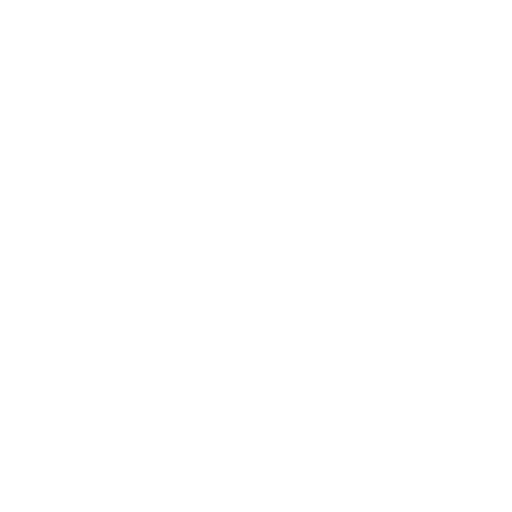
t = 0.00 s
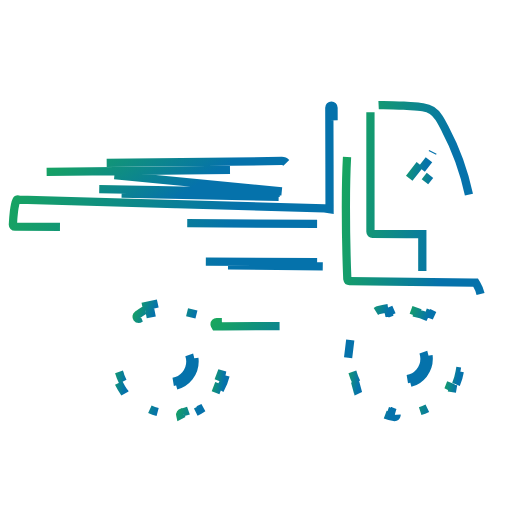
t = 0.38 s
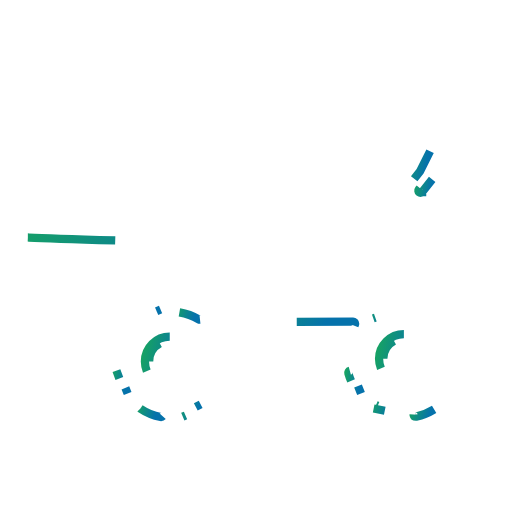
t = 1.13 s
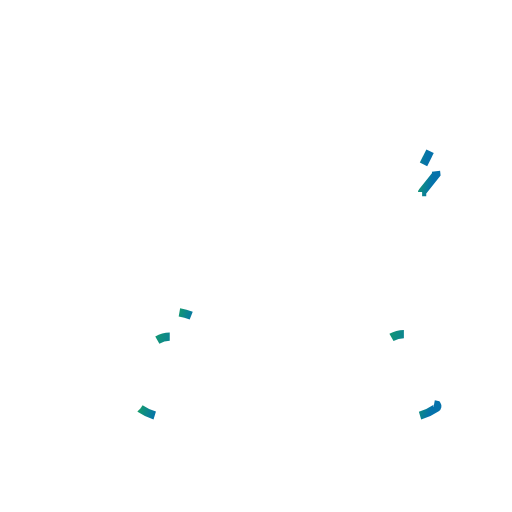
t = 1.50 s
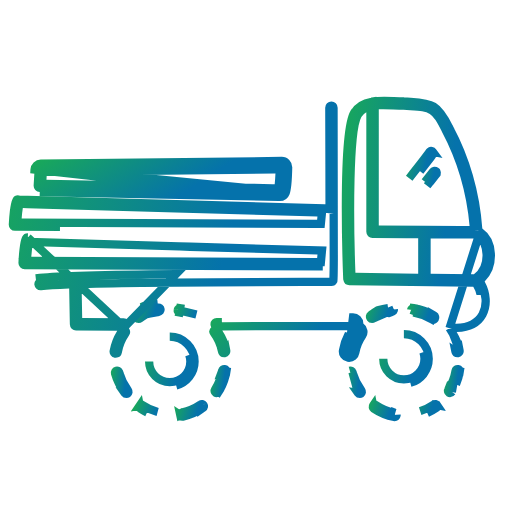
t = 1.88 s
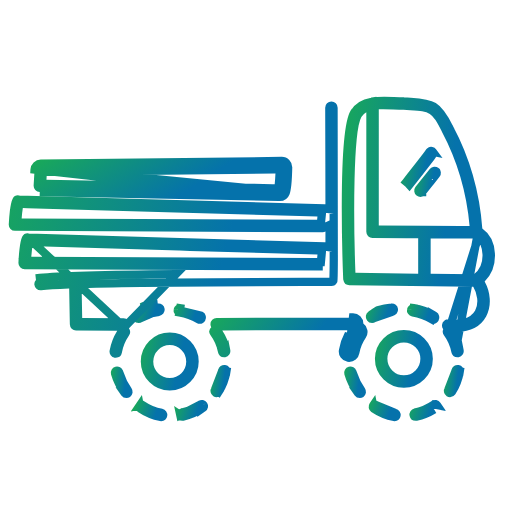
t = 2.63 s

The animated SVG that drew these frames (rendered in a browser with its animation timeline set to each time). Animation: 20 SMIL elements (animate=20); one cycle of 3.00 s, repeats indefinitely.

<?xml version="1.0" standalone="no"?>
<svg id="Group539" width="62" height="62" viewBox="0 0 62 62" fill="none" xmlns="http://www.w3.org/2000/svg" style="max-width: 100%; max-height: 100%;">
<path d="M17.2751 49.0533L17.2751 49.0533C17.1586 48.9743 16.9998 49.0046 16.9206 49.1213L17.2751 49.0533ZM17.2751 49.0533C17.9688 49.5239 18.7363 49.8406 19.5552 49.9932C19.6936 50.019 19.7854 50.1524 19.7599 50.2912C19.7369 50.4135 19.6298 50.4997 19.5098 50.4997C19.4954 50.4997 19.4794 50.4984 19.4616 50.4951C18.5735 50.3295 17.7423 49.9872 16.9886 49.4759L16.9885 49.4758M17.2751 49.0533L16.9885 49.4758M16.9885 49.4758C16.8719 49.3967 16.8414 49.2381 16.9205 49.1213L16.9885 49.4758Z" stroke="url(#paint0_linear_4353_683)" stroke-dasharray="0,0,0,8.015329360961914"><animate attributeType="XML" attributeName="stroke-dasharray" restart="always" repeatCount="indefinite" begin="0s" dur="3s" values="0,0,0,8.015329360961914; 
          0,4.007664680480957,4.007664680480957,0; 
          8.015329360961914,0,0,0" keyTimes="0; 0.5; 1" fill="freeze"></animate></path>
<path d="M24.3006 48.9719L24.3003 48.9721C23.6101 49.4433 22.8443 49.7727 22.0262 49.9508L22.0261 49.9508C21.8884 49.9808 21.801 50.1166 21.8309 50.2543L24.3006 48.9719ZM24.3006 48.9719C24.4166 48.8926 24.5756 48.9224 24.6551 49.0389L24.6552 49.039M24.3006 48.9719L24.6552 49.039M22.1339 50.4498L22.1347 50.4497C23.0182 50.2575 23.843 49.9025 24.5882 49.3937L22.1339 50.4498ZM22.1339 50.4498C22.1155 50.4539 22.0975 50.4557 22.0798 50.4557C21.9626 50.4557 21.857 50.3736 21.8309 50.2545L22.1339 50.4498ZM24.6552 49.039C24.7345 49.1552 24.7047 49.3141 24.5883 49.3937L24.6552 49.039Z" stroke="url(#paint1_linear_4353_683)" stroke-dasharray="0,0,0,13.320249557495117"><animate attributeType="XML" attributeName="stroke-dasharray" restart="always" repeatCount="indefinite" begin="0s" dur="3s" values="0,0,0,13.320249557495117; 
          0,6.660124778747559,6.660124778747559,0; 
          13.320249557495117,0,0,0" keyTimes="0; 0.5; 1" fill="freeze"></animate></path>
<path d="M19.1036 36.7581C18.5354 36.8237 17.9532 36.9372 17.3732 37.0956C17.3063 37.1137 17.2422 37.1411 17.1828 37.177L19.1036 36.7581ZM19.1036 36.7581L19.1036 36.7582L19.1036 36.7581ZM17.6732 38.061L17.7454 38.0421C18.2397 37.9123 18.7348 37.818 19.2195 37.7621L17.6732 38.061ZM17.6732 38.061L17.6098 38.1002M17.6732 38.061L17.6098 38.1002M17.6098 38.1002C17.3789 38.2426 17.1559 38.3941 16.9449 38.5514L17.6098 38.1002ZM19.4438 37.4793L19.4438 37.4791C19.4275 37.338 19.3013 37.2384 19.1617 37.2547L19.161 37.2548C18.6191 37.3174 18.0618 37.4259 17.5049 37.578L17.5039 37.5782L17.5039 37.5782C17.482 37.5842 17.4608 37.5932 17.4412 37.605L17.4405 37.6055C17.1615 37.7732 16.8918 37.9541 16.6396 38.1423L16.6395 38.1423C16.5266 38.2265 16.5033 38.3863 16.5875 38.4994C16.6378 38.5667 16.7138 38.6022 16.7924 38.6021L16.7929 38.6021C16.8458 38.6021 16.8986 38.5859 16.9449 38.5514L19.4438 37.4793ZM19.4438 37.4793C19.46 37.6191 19.3597 37.7458 19.2196 37.762L19.4438 37.4793Z" stroke="url(#paint2_linear_4353_683)" stroke-dasharray="0,0,0,16.2547550201416"><animate attributeType="XML" attributeName="stroke-dasharray" restart="always" repeatCount="indefinite" begin="0s" dur="3s" values="0,0,0,16.2547550201416; 
          0,8.1273775100708,8.1273775100708,0; 
          16.2547550201416,0,0,0" keyTimes="0; 0.5; 1" fill="freeze"></animate></path>
<path d="M27.2039 44.6914C27.0631 44.6688 26.9325 44.7638 26.9097 44.9014L27.2039 44.6914ZM27.2039 44.6914C27.3423 44.7147 27.4364 44.8458 27.4134 44.9853L27.9067 45.0668L27.4134 44.985C27.2638 45.8872 26.9418 46.7262 26.4565 47.4814M27.2039 44.6914L26.1036 47.558M26.4565 47.4814L26.8771 47.7517L26.4565 47.4814ZM26.4565 47.4814C26.408 47.5569 26.3266 47.5987 26.2412 47.5987C26.1943 47.5987 26.1472 47.586 26.1036 47.558M26.1036 47.558C25.9849 47.4815 25.9509 47.3237 26.0269 47.2053L26.1036 47.558ZM26.0269 47.2052C26.4753 46.5077 26.7721 45.7316 26.9097 44.9015L26.0269 47.2052Z" stroke="url(#paint3_linear_4353_683)" stroke-dasharray="0,0,0,15.040712356567383"><animate attributeType="XML" attributeName="stroke-dasharray" restart="always" repeatCount="indefinite" begin="0s" dur="3s" values="0,0,0,15.040712356567383; 
          0,7.520356178283691,7.520356178283691,0; 
          15.040712356567383,0,0,0" keyTimes="0; 0.5; 1" fill="freeze"></animate></path>
<path d="M15.457 47.654L15.457 47.654C15.5721 47.5723 15.5991 47.4128 15.5176 47.2979L15.5176 47.2979C15.0066 46.5775 14.6332 45.8265 14.417 45.0645L15.457 47.654ZM15.457 47.654C15.4119 47.6861 15.3609 47.7011 15.3102 47.7011C15.2291 47.7011 15.1511 47.6634 15.1014 47.5934L15.457 47.654ZM14.1015 44.8884C13.9662 44.927 13.8874 45.068 13.9259 45.204C14.1544 46.0088 14.5476 46.8131 15.1013 47.5933L14.1015 44.8884ZM14.1015 44.8884C14.2373 44.8501 14.3786 44.9291 14.417 45.0644L14.1015 44.8884Z" stroke="url(#paint4_linear_4353_683)" stroke-dasharray="0,0,0,13.178260803222656"><animate attributeType="XML" attributeName="stroke-dasharray" restart="always" repeatCount="indefinite" begin="0s" dur="3s" values="0,0,0,13.178260803222656; 
          0,6.589130401611328,6.589130401611328,0; 
          13.178260803222656,0,0,0" keyTimes="0; 0.5; 1" fill="freeze"></animate></path>
<path d="M15.0315 39.6407L15.0909 39.5448L14.199 39.5402L9.21012 39.5148C9.07139 39.514 8.95878 39.4028 8.95622 39.2643L8.95622 39.2642L8.87595 34.927L8.8665 34.4165L8.35635 34.4366C6.8879 34.4945 5.70386 34.564 4.94162 34.6488L4.94002 34.649C4.93161 34.65 4.92237 34.6505 4.91253 34.6505C4.78452 34.6505 4.67403 34.5534 4.65958 34.4235L4.65957 34.4234C4.64396 34.2832 4.74476 34.1571 4.88519 34.1414C4.8852 34.1414 4.8852 34.1414 4.88521 34.1414L4.82988 33.6445C7.31384 33.368 14.1541 33.2407 21.3293 33.1827L15.0315 39.6407ZM15.0315 39.6407L15.1788 39.436C15.2107 39.3916 15.2275 39.3419 15.2277 39.2896C15.2284 39.1487 15.1148 39.0338 14.9737 39.0331L9.95051 39.0074L9.46222 39.0049L9.45315 38.5167L9.38582 34.8926L9.37665 34.3987L9.8704 34.3836C17.9404 34.136 32.2531 34.1434 38.4623 34.1466C38.4624 34.1466 38.4624 34.1466 38.4624 34.1466L40.1339 34.1473C40.1339 34.1473 40.134 34.1473 40.134 34.1473C40.134 34.1473 40.1341 34.1473 40.1341 34.1473C40.232 34.1472 40.3211 34.091 40.3637 34.0034C40.3687 33.9664 40.376 33.8857 40.3831 33.7121C40.3974 33.359 40.4089 32.6839 40.4156 31.3539C40.4291 28.6982 40.4239 23.4604 40.3892 13.0375C40.3887 12.8966 40.2745 12.783 40.1339 12.783H40.1339H40.1338H40.1338H40.1338H40.1337H40.1337H40.1337H40.1336H40.1336H40.1336H40.1336H40.1335H40.1335H40.1335H40.1334H40.1334H40.1334H40.1333H40.1333H40.1333H40.1332H40.1332H40.1332H40.1331H40.1331H40.1331H40.1331H40.133H40.133H40.133H40.1329H40.1329H40.1329H40.1328H40.1328H40.1328H40.1327H40.1327H40.1327H40.1327H40.1326H40.1326H40.1326H40.1325H40.1325H40.1325H40.1324H40.1324H40.1324H40.1323H40.1323H40.1323C39.9917 12.7837 39.8781 12.8982 39.8786 13.039V13.0392C39.8905 16.5804 39.9017 20.929 39.9067 24.7326L39.9075 25.3303L39.319 25.2255L39.2932 25.2209L39.2781 25.2184C39.2769 25.2183 39.2759 25.2181 39.2752 25.218C31.7819 25.0131 25.9611 24.8547 21.405 24.7307L21.2778 24.7272L21.2532 24.7266C4.99526 24.2843 4.9878 24.2841 2.34828 24.1645L2.34816 24.1645L2.2107 24.1583L2.20611 24.1581C2.11443 24.153 2.02191 24.2031 1.97384 24.2935L1.97384 24.2935C1.92823 24.3793 1.87279 24.5462 1.81883 24.7973C1.76703 25.0384 1.72364 25.3224 1.68787 25.6188C1.61642 26.2109 1.57876 26.8238 1.56109 27.1859C1.55772 27.2559 1.58306 27.3239 1.63082 27.3743C1.67853 27.4246 1.74508 27.4536 1.81547 27.454L39.0808 27.615H39.0809H39.0809H39.0809H39.081H39.081H39.081H39.0811H39.0811H39.0811H39.0812H39.0812H39.0812H39.0812H39.0813H39.0813H39.0813H39.0814H39.0814H39.0814H39.0815H39.0815H39.0815H39.0816H39.0816H39.0816H39.0817H39.0817H39.0817H39.0818H39.0818H39.0818H39.0818H39.0819H39.0819H39.0819H39.082H39.082H39.082H39.0821H39.0821H39.0821H39.0822H39.0822H39.0822H39.0823H39.0823H39.0823H39.0824H39.0824H39.0824H39.0824H39.0825H39.0825H39.0825H39.0826H39.0826H39.0826H39.0827H39.0827H39.0827H39.0828H39.0828H39.0828H39.0829H39.0829H39.0829H39.083L39.083 27.615L39.083 27.615H39.083H39.0831H39.0831H39.0831H39.0832H39.0832H39.0832H39.0833H39.0833H39.0833H39.0834H39.0834H39.0834H39.0835H39.0835H39.0835H39.0836H39.0836H39.0836H39.0836H39.0837H39.0837H39.0837H39.0838H39.0838H39.0838H39.0839H39.0839H39.0839H39.084H39.084H39.084H39.0841C39.1157 27.615 39.1516 27.6073 39.1929 27.5875L39.909 27.2442V28.0384C39.909 28.4947 39.909 28.9325 39.9088 29.35L39.9085 29.9488L39.3194 29.8417L39.2944 29.8372L39.2798 29.8348C39.2783 29.8346 39.2773 29.8344 39.2765 29.8343C31.9016 29.6225 26.1991 29.4596 21.7546 29.3327L21.7298 29.332C6.06376 28.8844 6.05598 28.8841 3.50143 28.7626L3.50128 28.7626L3.37538 28.7566C3.37479 28.7566 3.3742 28.7565 3.37361 28.7565M15.0315 39.6407L3.37361 28.7565M39.0866 32.2634L2.98659 32.0994C2.9865 32.0994 2.98642 32.0994 2.98633 32.0994C2.91649 32.099 2.85017 32.0702 2.80231 32.0199C2.75459 31.9697 2.72928 31.9021 2.73247 31.8323L39.0866 32.2634ZM39.0866 32.2634H39.0867H39.0867H39.0867H39.0868H39.0868H39.0868H39.0869H39.0869H39.0869H39.087H39.087H39.087H39.0871H39.0871H39.0871H39.0872H39.0872H39.0872H39.0873H39.0873H39.0873H39.0874H39.0874H39.0874H39.0875H39.0875H39.0875H39.0876H39.0876H39.0876H39.0877H39.0877H39.0877H39.0878H39.0878H39.0878H39.0879H39.0879H39.088H39.088H39.088H39.0881H39.0881H39.0881H39.0882H39.0882H39.0882H39.0883H39.0883H39.0883H39.0884H39.0884H39.0884H39.0885H39.0885H39.0885H39.0886H39.0886H39.0886H39.0887H39.0887H39.0887H39.0888H39.0888H39.0888H39.0889L39.0889 32.2634L39.0866 32.2634ZM3.37361 28.7565C3.2687 28.7532 3.17408 28.8109 3.13093 28.8961L3.1309 28.8962C3.08635 28.9841 3.03267 29.1545 2.98067 29.4094C2.93073 29.6542 2.88895 29.9424 2.85454 30.2429C2.78579 30.8433 2.74952 31.4651 2.73247 31.8322L3.37361 28.7565ZM13.9779 42.8228L13.9771 42.8226C13.8375 42.7989 13.7446 42.6667 13.7681 42.5292L13.7682 42.5287C13.8995 41.7551 14.1855 41.0084 14.6217 40.3032L14.9642 39.7495L15.1925 40.0381C15.2627 40.1269 15.2677 40.2473 15.2061 40.3379C14.7245 41.046 14.4074 41.8118 14.2713 42.6136L14.2712 42.6139C14.2503 42.7377 14.1426 42.8263 14.0206 42.8263C14.0061 42.8263 13.9917 42.8251 13.9779 42.8228ZM38.3985 27.1012L38.8532 27.1031L38.8982 26.6506L38.9375 26.2557L38.9906 25.7211L38.4536 25.7064C31.2792 25.5103 25.6742 25.3577 21.2635 25.2377C5.96709 24.8216 5.02977 24.7958 2.78902 24.6955L2.34589 24.6757L2.27339 25.1133C2.21607 25.4593 2.1638 25.93 2.12443 26.4054L2.07981 26.9443L2.62057 26.9466L38.3985 27.1012ZM38.4012 31.7492L38.8581 31.7512L38.9012 31.2963L38.9418 30.8682L38.9922 30.3366L38.4584 30.3212C32.1584 30.1403 27.1089 29.996 23.038 29.8797L21.7398 29.8426L21.6913 29.8412C7.06361 29.4231 6.10116 29.3956 3.95651 29.2948L3.50929 29.2738L3.4392 29.716C3.38253 30.0735 3.33102 30.5612 3.29256 31.0531L3.25061 31.5896L3.78877 31.5921L38.4012 31.7492Z" stroke="url(#paint5_linear_4353_683)" stroke-dasharray="0,0,0,491.05572509765625"><animate attributeType="XML" attributeName="stroke-dasharray" restart="always" repeatCount="indefinite" begin="0s" dur="3s" values="0,0,0,491.05572509765625; 
          0,245.52786254882812,245.52786254882812,0; 
          491.05572509765625,0,0,0" keyTimes="0; 0.5; 1" fill="freeze"></animate></path>
<path d="M21.5182 37.5275L21.5182 37.5277C21.4937 37.666 21.5862 37.7987 21.7252 37.8232M21.5182 37.5275L24.3199 38.2265C24.442 38.298 24.4826 38.4546 24.4116 38.5758L24.4113 38.5764C24.3644 38.6566 24.2799 38.7025 24.1907 38.7025C24.147 38.7025 24.1033 38.6915 24.0621 38.6675C23.3579 38.2554 22.5704 37.9724 21.7252 37.8232M21.5182 37.5275C21.5426 37.3894 21.6744 37.2961 21.8148 37.3206M21.5182 37.5275L21.8148 37.3206M21.7252 37.8232L21.6383 38.3152L21.7252 37.8232ZM21.8148 37.3206L21.9009 36.8281L21.8148 37.3206Z" stroke="url(#paint6_linear_4353_683)" stroke-dasharray="0,0,0,9.35168743133545"><animate attributeType="XML" attributeName="stroke-dasharray" restart="always" repeatCount="indefinite" begin="0s" dur="3s" values="0,0,0,9.35168743133545; 
          0,4.675843715667725,4.675843715667725,0; 
          9.35168743133545,0,0,0" keyTimes="0; 0.5; 1" fill="freeze"></animate></path>
<path d="M45.2486 49.476L45.2487 49.4761C46.0028 49.9873 46.8341 50.3298 47.7218 50.4952C47.7397 50.4984 47.7556 50.4998 47.77 50.4998C47.8902 50.4998 47.9971 50.4134 48.0199 50.2912C48.0456 50.1526 47.954 50.0191 47.8155 49.9933L45.2486 49.476ZM45.2486 49.476C45.1319 49.3969 45.1014 49.2384 45.1805 49.1216L45.2486 49.476ZM45.1806 49.1216C45.2598 49.0048 45.4185 48.9746 45.535 49.0535L45.1806 49.1216ZM45.535 49.0535C46.229 49.5239 46.9966 49.8409 47.8154 49.9933L45.535 49.0535Z" stroke="url(#paint7_linear_4353_683)" stroke-dasharray="0,0,0,12.589561462402344"><animate attributeType="XML" attributeName="stroke-dasharray" restart="always" repeatCount="indefinite" begin="0s" dur="3s" values="0,0,0,12.589561462402344; 
          0,6.294780731201172,6.294780731201172,0; 
          12.589561462402344,0,0,0" keyTimes="0; 0.5; 1" fill="freeze"></animate></path>
<path d="M52.5606 48.9714L52.5605 48.9715C51.8701 49.443 51.1041 49.7724 50.2862 49.9505L50.2861 49.9505C50.1484 49.9805 50.0609 50.1164 50.091 50.2544L50.091 50.2545C50.1168 50.3731 50.2221 50.4555 50.3398 50.4555C50.3577 50.4555 50.3758 50.4536 50.3935 50.4497L50.3946 50.4494C51.2781 50.257 52.1029 49.902 52.8483 49.3932C52.9647 49.3136 52.9945 49.1547 52.9152 49.0386L52.5606 48.9714ZM52.5606 48.9714C52.6765 48.8922 52.8354 48.9218 52.9152 49.0385L52.5606 48.9714Z" stroke="url(#paint8_linear_4353_683)" stroke-dasharray="0,0,0,7.505512714385986"><animate attributeType="XML" attributeName="stroke-dasharray" restart="always" repeatCount="indefinite" begin="0s" dur="3s" values="0,0,0,7.505512714385986; 
          0,3.752756357192993,3.752756357192993,0; 
          7.505512714385986,0,0,0" keyTimes="0; 0.5; 1" fill="freeze"></animate></path>
<path d="M52.6708 38.5763L52.6711 38.5758C52.7421 38.4546 52.7015 38.2981 52.5796 38.2266L52.6708 38.5763ZM52.6708 38.5763C52.6239 38.6565 52.5394 38.7024 52.4502 38.7024C52.4065 38.7024 52.3628 38.6915 52.3216 38.6674L52.0693 39.099L52.3219 38.6676C51.6173 38.2552 50.83 37.9724 49.9847 37.8227L49.9845 37.8227C49.8455 37.7982 49.753 37.6655 49.7775 37.5272L49.7775 37.527M52.6708 38.5763L49.7775 37.527M49.7775 37.527C49.8019 37.389 49.934 37.2956 50.074 37.3201L50.1602 36.8276L50.0732 37.32M49.7775 37.527L50.0732 37.32M50.0732 37.32C50.9861 37.4812 51.8285 37.787 52.5794 38.2265L50.0732 37.32Z" stroke="url(#paint9_linear_4353_683)" stroke-dasharray="0,0,0,15.247726440429688"><animate attributeType="XML" attributeName="stroke-dasharray" restart="always" repeatCount="indefinite" begin="0s" dur="3s" values="0,0,0,15.247726440429688; 
          0,7.623863220214844,7.623863220214844,0; 
          15.247726440429688,0,0,0" keyTimes="0; 0.5; 1" fill="freeze"></animate></path>
<path d="M45.2043 38.5516L45.2044 38.5515C45.4155 38.3943 45.6386 38.2427 45.8695 38.1002L45.9329 38.061L46.005 38.0421C46.4998 37.9121 46.995 37.818 47.479 37.7621L45.2043 38.5516ZM45.2043 38.5516C45.158 38.5861 45.1053 38.6022 45.0529 38.6021H45.0522C44.9729 38.6021 44.8969 38.5664 44.8466 38.499C44.7626 38.3862 44.7859 38.2264 44.8989 38.1422L44.899 38.1422C45.1512 37.9541 45.4206 37.7735 45.6992 37.6058C45.7206 37.5931 45.7427 37.5839 45.7639 37.5781L45.7643 37.578C46.322 37.4259 46.8792 37.3174 47.4206 37.2548L47.4212 37.2547C47.5607 37.2384 47.6871 37.3381 47.7033 37.4791L47.7033 37.4793M45.2043 38.5516L47.7033 37.4793M47.7033 37.4793C47.7195 37.6192 47.6192 37.7458 47.4791 37.7621L47.7033 37.4793Z" stroke="url(#paint10_linear_4353_683)" stroke-dasharray="0,0,0,12.271595001220703"><animate attributeType="XML" attributeName="stroke-dasharray" restart="always" repeatCount="indefinite" begin="0s" dur="3s" values="0,0,0,12.271595001220703; 
          0,6.135797500610352,6.135797500610352,0; 
          12.271595001220703,0,0,0" keyTimes="0; 0.5; 1" fill="freeze"></animate></path>
<path d="M42.153 43.3156C42.1957 43.3229 42.2384 43.3263 42.2803 43.3263C42.642 43.3263 42.9616 43.0659 43.0239 42.6973C43.1471 41.9716 43.4348 41.2722 43.8791 40.619C44.1137 40.2739 44.0241 39.8044 43.6791 39.5698C43.6629 39.5587 43.6464 39.5486 43.6296 39.5392L43.4488 39.4677L43.4952 39.2944C43.5002 39.2597 43.5027 39.2242 43.5026 39.1881C43.5008 38.772 43.1631 38.4358 42.7473 38.4358H42.744L42.153 43.3156ZM42.153 43.3156C41.7419 43.2459 41.465 42.8559 41.5349 42.4442C41.6522 41.7532 41.8834 41.0848 42.2223 40.4482L42.153 43.3156ZM26.1578 39.7587L25.9299 39.9817C25.8384 40.0713 25.827 40.212 25.9006 40.3124L25.9007 40.3125C26.3949 40.9873 26.7281 41.745 26.8898 42.562L26.1578 39.7587ZM26.1578 39.7587L26.5024 40.285C26.9378 40.95 27.2361 41.6804 27.3909 42.4628L26.1578 39.7587ZM27.1884 42.7632L27.1899 42.7629C27.3282 42.7355 27.4182 42.6012 27.3909 42.4629L27.1884 42.7632ZM27.1884 42.7632C27.1732 42.7663 27.1571 42.7679 27.1395 42.7679C27.0203 42.7679 26.9138 42.683 26.8898 42.5621L27.1884 42.7632ZM42.2376 42.8228L42.2366 42.8226C42.098 42.7991 42.0042 42.6676 42.0279 42.5279L42.0279 42.5278C42.1645 41.7231 42.4695 40.9472 42.9368 40.2163L43.1377 39.9021L43.3196 39.9507C43.36 39.9616 43.383 39.9731 43.3972 39.9827L43.398 39.9833C43.5147 40.0626 43.5449 40.2212 43.4656 40.3379C42.9839 41.0461 42.6671 41.8121 42.531 42.6136L42.5309 42.6139C42.51 42.7377 42.4023 42.8263 42.2803 42.8263C42.2658 42.8263 42.2514 42.8251 42.2376 42.8228ZM42.92 39.4453L42.5135 39.447L26.9186 39.5111L26.0914 39.5145L26.0168 39.3808C25.992 39.3364 25.9821 39.2966 25.982 39.2602L25.982 39.2598C25.9814 39.1189 26.0952 39.0041 26.2361 39.0035C26.2361 39.0035 26.2361 39.0035 26.2361 39.0035L42.744 38.9358H42.7441H42.7441H42.7441H42.7441H42.7441H42.7442H42.7442H42.7442H42.7442H42.7442H42.7442H42.7443H42.7443H42.7443H42.7443H42.7443H42.7444H42.7444H42.7444H42.7444H42.7444H42.7445H42.7445H42.7445H42.7445H42.7445H42.7445H42.7446H42.7446H42.7446H42.7446H42.7446H42.7447H42.7447H42.7447H42.7447H42.7447H42.7448H42.7448H42.7448H42.7448H42.7448H42.7449H42.7449H42.7449H42.7449H42.7449H42.7449H42.745H42.745H42.745H42.745H42.745H42.7451H42.7451H42.7451H42.7451H42.7451H42.7452H42.7452H42.7452H42.7452H42.7452H42.7453H42.7453H42.7453H42.7453H42.7453H42.7453H42.7454H42.7454H42.7454H42.7454H42.7454H42.7455H42.7455H42.7455H42.7455H42.7455H42.7456H42.7456H42.7456H42.7456H42.7456H42.7456H42.7457H42.7457H42.7457H42.7457H42.7457H42.7458H42.7458H42.7458H42.7458H42.7458H42.7459H42.7459H42.7459H42.7459H42.7459H42.746H42.746H42.746H42.746H42.746H42.746H42.7461H42.7461H42.7461H42.7461H42.7461H42.7462H42.7462H42.7462H42.7462H42.7462H42.7463H42.7463H42.7463H42.7463H42.7463H42.7463H42.7464H42.7464H42.7464H42.7464H42.7464H42.7465H42.7465H42.7465H42.7465H42.7465H42.7466H42.7466H42.7466H42.7466H42.7466H42.7467H42.7467H42.7467H42.7467H42.7467H42.7467H42.7468H42.7468H42.7468H42.7468H42.7468H42.7469H42.7469H42.7469H42.7469H42.7469H42.747H42.747H42.747H42.747H42.747H42.7471H42.7471H42.7471H42.7471H42.7471H42.7471H42.7472H42.7472H42.7472H42.7472H42.7472H42.7473C42.8878 38.9358 43.002 39.0494 43.0026 39.1901V39.1902C43.0027 39.22 42.9969 39.2509 42.9839 39.2838L42.92 39.4453Z" stroke="url(#paint11_linear_4353_683)" stroke-dasharray="0,0,0,72.52355194091797"><animate attributeType="XML" attributeName="stroke-dasharray" restart="always" repeatCount="indefinite" begin="0s" dur="3s" values="0,0,0,72.52355194091797; 
          0,36.261775970458984,36.261775970458984,0; 
          72.52355194091797,0,0,0" keyTimes="0; 0.5; 1" fill="freeze"></animate></path>
<path d="M43.7165 47.6545L43.7167 47.6544C43.8316 47.5729 43.8587 47.4135 43.7771 47.2984L43.7771 47.2984C43.2661 46.5779 42.8928 45.8269 42.6766 45.0648L43.7165 47.6545ZM43.7165 47.6545C43.6714 47.6866 43.6205 47.7016 43.5697 47.7016C43.4886 47.7016 43.4107 47.664 43.3609 47.594L43.7165 47.6545ZM42.3612 44.8888C42.4963 44.8507 42.6382 44.93 42.6765 45.0647L43.3609 47.5939C42.8072 46.8136 42.414 46.0092 42.1854 45.2043C42.1469 45.0684 42.2257 44.9274 42.3612 44.8888Z" stroke="url(#paint12_linear_4353_683)" stroke-dasharray="0,0,0,12.5535249710083"><animate attributeType="XML" attributeName="stroke-dasharray" restart="always" repeatCount="indefinite" begin="0s" dur="3s" values="0,0,0,12.5535249710083; 
          0,6.27676248550415,6.27676248550415,0; 
          12.5535249710083,0,0,0" keyTimes="0; 0.5; 1" fill="freeze"></animate></path>
<path d="M55.169 44.9005L55.169 44.9007C55.0316 45.7309 54.7349 46.5068 54.2865 47.2044L55.169 44.9005ZM55.169 44.9005C55.1919 44.7622 55.3224 44.6677 55.4628 44.6905C55.6017 44.7137 55.6958 44.8452 55.6729 44.9842L56.1662 45.0655L55.6729 44.9837C55.5233 45.8862 55.2015 46.7252 54.716 47.4805L54.716 47.4805M55.169 44.9005L54.716 47.4805M54.716 47.4805C54.6675 47.556 54.5862 47.5978 54.5007 47.5978C54.4538 47.5978 54.4067 47.5851 54.363 47.5571M54.716 47.4805L54.363 47.5571M54.363 47.5571C54.2446 47.4809 54.2103 47.323 54.2864 47.2044L54.363 47.5571Z" stroke="url(#paint13_linear_4353_683)" stroke-dasharray="0,0,0,13.590155601501465"><animate attributeType="XML" attributeName="stroke-dasharray" restart="always" repeatCount="indefinite" begin="0s" dur="3s" values="0,0,0,13.590155601501465; 
          0,6.795077800750732,6.795077800750732,0; 
          13.590155601501465,0,0,0" keyTimes="0; 0.5; 1" fill="freeze"></animate></path>
<path d="M57.9225 27.9439L57.9053 27.7062C57.5982 23.4683 56.3526 19.1225 54.3931 15.4489L54.3869 15.4373L54.3871 15.4372C53.6386 13.9404 53.1175 13.2624 52.5147 12.8988C51.9016 12.529 51.1344 12.4367 49.7115 12.3395L49.7114 12.3395L49.7034 12.339C49.4575 12.3221 49.1906 12.3038 48.902 12.2816L48.9015 12.2816C48.8965 12.2812 48.8904 12.2809 48.8824 12.2809C48.4817 12.2809 48.0615 12.2644 47.6658 12.2488L47.6382 12.2477L47.6378 12.2477C46.7548 12.2124 45.8802 12.1807 45.088 12.3051L45.0794 12.3064L45.0794 12.3063C45.0674 12.308 45.0606 12.309 45.0557 12.3099C45.0538 12.3102 45.0527 12.3104 45.0521 12.3105L45.0353 12.3147L45.017 12.3178C44.09 12.476 43.3513 12.8449 42.8905 13.6519L42.8851 13.6613L42.885 13.6613C42.8823 13.6656 42.8796 13.6702 42.8767 13.675C42.6827 13.9958 41.9066 15.2794 41.8862 24.6926C41.8762 29.2589 42.049 33.5821 42.0544 33.7178L42.0545 33.7198C42.055 33.7319 42.0573 33.7494 42.0644 33.7757L42.0711 33.8001L42.0752 33.8252C42.0953 33.9469 42.1993 34.0372 42.3219 34.0387L42.3222 34.0387L57.3161 34.2312L57.5948 34.2347L57.7383 34.4737C58.2827 35.3803 58.5585 36.765 57.9777 37.8353C57.5925 38.5452 56.9327 38.905 56.2653 39.072C55.6039 39.2375 54.8905 39.2271 54.2994 39.1664C54.1582 39.1524 54.0331 39.2556 54.019 39.394L54.019 39.3945C54.0125 39.4575 54.0305 39.5191 54.0705 39.5722L54.2428 39.8005L54.1333 40.0647C54.0981 40.1495 54.1082 40.2421 54.1603 40.3131L54.1604 40.3133C54.6546 40.988 54.9879 41.7458 55.1495 42.5628L57.9225 27.9439ZM57.9225 27.9439L58.1179 28.0802M57.9225 27.9439L58.1179 28.0802M58.1179 28.0802C58.8747 28.608 59.3784 29.5526 59.4343 30.7252C59.4913 31.931 59.0684 33.0253 58.3383 33.7397L58.066 34.0061L58.2505 34.3394C58.861 35.4416 59.0566 36.9179 58.427 38.0787C58.1119 38.6592 57.3016 39.6381 55.2846 39.7096L54.4327 39.7398M58.1179 28.0802L54.4327 39.7398M55.4481 42.7639L55.4496 42.7637C55.5879 42.7363 55.6779 42.602 55.6506 42.4636L55.4481 42.7639ZM55.4481 42.7639C55.433 42.767 55.4168 42.7686 55.3992 42.7686C55.28 42.7686 55.1735 42.6838 55.1495 42.5628L55.4481 42.7639ZM54.4327 39.7398L54.8749 40.4686M54.4327 39.7398L54.8749 40.4686M54.8749 40.4686C55.2486 41.0848 55.51 41.7526 55.6506 42.4636L54.8749 40.4686ZM58.9241 30.7496L58.9241 30.7495C58.8786 29.7939 58.4841 28.9354 57.7719 28.4681L57.6505 28.3884L57.5052 28.3862C56.9084 28.377 54.7367 28.3647 52.1526 28.3524L51.6502 28.3501V28.8524V33.1541V33.6477L52.1438 33.6541L57.3805 33.7212L57.5461 33.7233L57.6802 33.6262C58.5252 33.0142 58.9783 31.893 58.9241 30.7496ZM45.8446 12.7416L45.3691 12.7649L45.3691 13.241L45.3689 27.3155L45.3689 27.8137L45.867 27.8155C46.9852 27.8196 49.1913 27.8283 51.3989 27.8382C52.971 27.8453 54.5435 27.8531 55.7244 27.8606L55.7348 27.8607C56.1988 27.8637 56.5641 27.8661 56.8575 27.8699L57.4107 27.8771L57.3621 27.326C57.01 23.3351 55.7808 19.1369 53.9365 15.6768C53.6413 15.0866 53.3944 14.6164 53.1517 14.2508C52.9045 13.8784 52.6448 13.5877 52.3121 13.3764C51.9799 13.1655 51.6135 13.0581 51.1945 12.9903C50.7882 12.9245 50.295 12.8908 49.6988 12.8501L49.6766 12.8485L49.6764 12.8485C49.4323 12.8319 49.1717 12.8141 48.8911 12.7927L48.8726 12.7913L48.8541 12.7913C48.4463 12.7904 48.0305 12.774 47.6175 12.7576L47.6173 12.7576C46.9616 12.7317 46.3672 12.716 45.8446 12.7416ZM44.8583 13.5787V12.7267L44.1145 13.1422C43.7915 13.3226 43.5238 13.5736 43.3279 13.9144C43.1591 14.1982 43.039 14.613 42.9443 15.0767C42.846 15.5583 42.7645 16.1492 42.6969 16.8196C42.5617 18.1612 42.4788 19.8552 42.4348 21.6979C42.3469 25.3852 42.4144 29.7009 42.5393 33.0555L42.557 33.5308L43.0325 33.5369L50.633 33.6344L51.1394 33.6409V33.1345V28.8455V28.3478L50.6417 28.3455C48.7615 28.3371 46.7881 28.3294 45.1126 28.3233C44.9722 28.3228 44.8583 28.2086 44.8583 28.068V13.5787Z" stroke="url(#paint14_linear_4353_683)" stroke-dasharray="0,0,0,255.42025756835938"><animate attributeType="XML" attributeName="stroke-dasharray" restart="always" repeatCount="indefinite" begin="0s" dur="3s" values="0,0,0,255.42025756835938; 
          0,127.71012878417969,127.71012878417969,0; 
          255.42025756835938,0,0,0" keyTimes="0; 0.5; 1" fill="freeze"></animate></path>
<path d="M52.0797 18.3139L52.0793 18.3141C52.0285 18.3431 51.9925 18.3856 51.9714 18.4352L51.9514 18.4821L51.9223 18.5241C51.5905 19.003 49.9095 21.1335 49.1944 22.0346L49.3966 22.1995L49.4261 22.2236L49.4516 22.2518L49.5698 22.3827C49.8071 22.0858 50.2027 21.5856 50.8661 20.7395L52.0797 18.3139ZM52.0797 18.3139C52.1951 18.2477 52.3445 18.2812 52.4196 18.3848L52.0797 18.3139ZM52.4196 18.3848C52.4744 18.4604 52.4813 18.4959 52.4825 18.5035L52.4825 18.5038C52.4832 18.5083 52.4863 18.5278 52.4655 18.582C52.4072 18.7334 52.2585 18.937 51.9461 19.3473L52.4196 18.3848ZM51.946 19.3473C51.6552 19.7292 51.2621 20.2342 50.8662 20.7394L51.946 19.3473Z" stroke="url(#paint15_linear_4353_683)" stroke-dasharray="0,0,0,16.49864959716797"><animate attributeType="XML" attributeName="stroke-dasharray" restart="always" repeatCount="indefinite" begin="0s" dur="3s" values="0,0,0,16.49864959716797; 
          0,8.249324798583984,8.249324798583984,0; 
          16.49864959716797,0,0,0" keyTimes="0; 0.5; 1" fill="freeze"></animate></path>
<path d="M52.7954 20.7443L52.7951 20.7441C52.6857 20.6564 52.5249 20.6737 52.4363 20.7842C52.4362 20.7842 52.4362 20.7843 52.4362 20.7843L50.7169 22.9336C50.6287 23.0439 50.6467 23.2045 50.7567 23.2924L50.7571 23.2928C50.8039 23.3303 50.8591 23.3484 50.9159 23.3484C50.9918 23.3484 51.0654 23.3154 51.1156 23.2527C51.1156 23.2527 51.1156 23.2527 51.1157 23.2527C51.1157 23.2526 51.1157 23.2526 51.1158 23.2526L52.8352 21.1031L52.7954 20.7443ZM52.7954 20.7443C52.9053 20.8322 52.9233 20.9927 52.8353 21.103L52.7954 20.7443Z" stroke="url(#paint16_linear_4353_683)" stroke-dasharray="0,0,0,7.831860065460205"><animate attributeType="XML" attributeName="stroke-dasharray" restart="always" repeatCount="indefinite" begin="0s" dur="3s" values="0,0,0,7.831860065460205; 
          0,3.9159300327301025,3.9159300327301025,0; 
          7.831860065460205,0,0,0" keyTimes="0; 0.5; 1" fill="freeze"></animate></path>
<path d="M33.7454 23.8382L33.8526 23.8428M33.7454 23.8382L4.18668 20.534C4.21042 20.1384 4.53584 19.8283 4.93225 19.8238L34.1282 19.4954C34.3343 19.4958 34.5292 19.5739 34.6731 19.7191M33.7454 23.8382C31.6826 23.7519 31.6826 23.7519 18.9353 23.5167L18.935 23.5167C15.3465 23.4507 10.7488 23.3659 4.81141 23.2552L33.7454 23.8382ZM33.8526 23.8428C33.8634 23.8432 33.874 23.8434 33.8846 23.8434C34.1949 23.8434 34.4748 23.6533 34.5883 23.3622M33.8526 23.8428L33.8737 23.3432M33.8526 23.8428L4.68578 20.5639L4.57077 22.4847C4.57077 22.4847 4.57077 22.4847 4.57077 22.4847C4.56662 22.554 4.5909 22.622 4.63824 22.6732C4.68523 22.7241 4.7511 22.7538 4.82116 22.7552C10.7583 22.8659 15.3558 22.9508 18.9442 23.0168L18.9442 23.0168L18.9748 23.0173C31.6881 23.2519 31.6977 23.2521 33.7663 23.3387L33.7665 23.3387L33.8726 23.3432L33.8737 23.3432M34.5883 23.3622C34.8164 22.7763 34.8766 21.002 34.8917 20.2664C34.896 20.0618 34.817 19.8646 34.6731 19.7191M34.5883 23.3622L34.1223 23.1808M34.5883 23.3622L34.1224 23.1805C34.1577 23.0898 34.198 22.9163 34.235 22.6626C34.2707 22.4183 34.299 22.1314 34.3212 21.8332C34.3657 21.2375 34.3843 20.6202 34.3918 20.2561L34.3918 20.2559C34.3932 20.1871 34.3668 20.1204 34.3177 20.0708L34.6731 19.7191M34.6731 19.7191L34.318 20.0711C34.2724 20.0252 34.2078 19.9962 34.1297 19.9954L4.93797 20.3238L34.1223 23.1808M33.8737 23.3432L33.8846 23.3434C33.9892 23.3434 34.0838 23.2793 34.1223 23.1808M33.8737 23.3432L34.1223 23.1808M4.68579 20.5639C4.69384 20.4302 4.80382 20.3253 4.93788 20.3238L4.68579 20.5639ZM5.64674 20.8264L5.18106 20.8316L5.15325 21.2965L5.12736 21.7294L5.09625 22.2495L5.61715 22.2592C11.1759 22.3628 15.5252 22.443 18.9536 22.5063C30.5209 22.7198 31.6018 22.7397 33.2435 22.8061L33.7109 22.825L33.7609 22.3599C33.7995 22.0002 33.832 21.5216 33.8543 21.0377L33.8786 20.5088L33.3492 20.5148L5.64674 20.8264Z" stroke="url(#paint17_linear_4353_683)" stroke-dasharray="0,0,0,310.856689453125"><animate attributeType="XML" attributeName="stroke-dasharray" restart="always" repeatCount="indefinite" begin="0s" dur="3s" values="0,0,0,310.856689453125; 
          0,155.4283447265625,155.4283447265625,0; 
          310.856689453125,0,0,0" keyTimes="0; 0.5; 1" fill="freeze"></animate></path>
<path d="M20.5549 40.7747C22.2126 40.7747 23.562 42.124 23.562 43.7818C23.562 45.4393 22.2126 46.7886 20.5549 46.7886C18.8973 46.7886 17.5479 45.4393 17.5479 43.7818C17.5479 42.124 18.8973 40.7747 20.5549 40.7747ZM18.0584 43.7818C18.0584 45.1587 19.1779 46.2781 20.5549 46.2781C21.932 46.2781 23.0515 45.1587 23.0515 43.7818C23.0515 42.4046 21.9321 41.2852 20.5549 41.2852C19.1778 41.2852 18.0584 42.4046 18.0584 43.7818Z" stroke="url(#paint18_linear_4353_683)" stroke-dasharray="0,0,0,34.57614517211914"><animate attributeType="XML" attributeName="stroke-dasharray" restart="always" repeatCount="indefinite" begin="0s" dur="3s" values="0,0,0,34.57614517211914; 
          0,17.28807258605957,17.28807258605957,0; 
          34.57614517211914,0,0,0" keyTimes="0; 0.5; 1" fill="freeze"></animate></path>
<path d="M48.9075 40.4495C50.5651 40.4495 51.9146 41.799 51.9146 43.4566C51.9146 45.1141 50.5651 46.4634 48.9075 46.4634C47.2499 46.4634 45.9004 45.1141 45.9004 43.4566C45.9004 41.7988 47.2499 40.4495 48.9075 40.4495ZM46.411 43.4566C46.411 44.8335 47.5306 45.9529 48.9075 45.9529C50.2843 45.9529 51.404 44.8335 51.404 43.4566C51.404 42.0794 50.2846 40.96 48.9075 40.96C47.5304 40.96 46.411 42.0794 46.411 43.4566Z" stroke="url(#paint19_linear_4353_683)" stroke-dasharray="0,0,0,34.57594299316406"><animate attributeType="XML" attributeName="stroke-dasharray" restart="always" repeatCount="indefinite" begin="0s" dur="3s" values="0,0,0,34.57594299316406; 
          0,17.28797149658203,17.28797149658203,0; 
          34.57594299316406,0,0,0" keyTimes="0; 0.5; 1" fill="freeze"></animate></path>
<defs>
<linearGradient id="paint0_linear_4353_683" x1="16.3765" y1="48.5576" x2="19.1057" y2="49.4677" gradientUnits="userSpaceOnUse">
<stop stop-color="#19A959"></stop>
<stop offset="1" stop-color="#0572AB"></stop>
</linearGradient>
<linearGradient id="paint1_linear_4353_683" x1="21.325" y1="48.4765" x2="24.0549" y2="49.3703" gradientUnits="userSpaceOnUse">
<stop stop-color="#19A959"></stop>
<stop offset="1" stop-color="#0572AB"></stop>
</linearGradient>
<linearGradient id="paint2_linear_4353_683" x1="16.0369" y1="36.7985" x2="18.7439" y2="37.7607" gradientUnits="userSpaceOnUse">
<stop stop-color="#19A959"></stop>
<stop offset="1" stop-color="#0572AB"></stop>
</linearGradient>
<linearGradient id="paint3_linear_4353_683" x1="25.4863" y1="44.2638" x2="27.3495" y2="44.5112" gradientUnits="userSpaceOnUse">
<stop stop-color="#19A959"></stop>
<stop offset="1" stop-color="#0572AB"></stop>
</linearGradient>
<linearGradient id="paint4_linear_4353_683" x1="13.416" y1="44.4528" x2="15.4379" y2="44.7521" gradientUnits="userSpaceOnUse">
<stop stop-color="#19A959"></stop>
<stop offset="1" stop-color="#0572AB"></stop>
</linearGradient>
<linearGradient id="paint5_linear_4353_683" x1="1.06079" y1="12.8851" x2="29.9797" y2="20.8175" gradientUnits="userSpaceOnUse">
<stop stop-color="#19A959"></stop>
<stop offset="1" stop-color="#0572AB"></stop>
</linearGradient>
<linearGradient id="paint6_linear_4353_683" x1="21.0142" y1="36.8629" x2="23.7434" y2="37.8239" gradientUnits="userSpaceOnUse">
<stop stop-color="#19A959"></stop>
<stop offset="1" stop-color="#0572AB"></stop>
</linearGradient>
<linearGradient id="paint7_linear_4353_683" x1="44.6365" y1="48.5578" x2="47.3657" y2="49.468" gradientUnits="userSpaceOnUse">
<stop stop-color="#19A959"></stop>
<stop offset="1" stop-color="#0572AB"></stop>
</linearGradient>
<linearGradient id="paint8_linear_4353_683" x1="49.585" y1="48.476" x2="52.3149" y2="49.3697" gradientUnits="userSpaceOnUse">
<stop stop-color="#19A959"></stop>
<stop offset="1" stop-color="#0572AB"></stop>
</linearGradient>
<linearGradient id="paint9_linear_4353_683" x1="49.2734" y1="36.8624" x2="52.0029" y2="37.8233" gradientUnits="userSpaceOnUse">
<stop stop-color="#19A959"></stop>
<stop offset="1" stop-color="#0572AB"></stop>
</linearGradient>
<linearGradient id="paint10_linear_4353_683" x1="44.2961" y1="36.7985" x2="47.0033" y2="37.7608" gradientUnits="userSpaceOnUse">
<stop stop-color="#19A959"></stop>
<stop offset="1" stop-color="#0572AB"></stop>
</linearGradient>
<linearGradient id="paint11_linear_4353_683" x1="25.3523" y1="38.5306" x2="34.098" y2="45.658" gradientUnits="userSpaceOnUse">
<stop stop-color="#19A959"></stop>
<stop offset="1" stop-color="#0572AB"></stop>
</linearGradient>
<linearGradient id="paint12_linear_4353_683" x1="41.6755" y1="44.4533" x2="43.6974" y2="44.7526" gradientUnits="userSpaceOnUse">
<stop stop-color="#19A959"></stop>
<stop offset="1" stop-color="#0572AB"></stop>
</linearGradient>
<linearGradient id="paint13_linear_4353_683" x1="53.7458" y1="44.2629" x2="55.609" y2="44.5102" gradientUnits="userSpaceOnUse">
<stop stop-color="#19A959"></stop>
<stop offset="1" stop-color="#0572AB"></stop>
</linearGradient>
<linearGradient id="paint14_linear_4353_683" x1="41.3857" y1="12.3281" x2="55.634" y2="14.1178" gradientUnits="userSpaceOnUse">
<stop stop-color="#19A959"></stop>
<stop offset="1" stop-color="#0572AB"></stop>
</linearGradient>
<linearGradient id="paint15_linear_4353_683" x1="48.4954" y1="17.8839" x2="51.8879" y2="18.4898" gradientUnits="userSpaceOnUse">
<stop stop-color="#19A959"></stop>
<stop offset="1" stop-color="#0572AB"></stop>
</linearGradient>
<linearGradient id="paint16_linear_4353_683" x1="50.1609" y1="20.2592" x2="52.5942" y2="20.718" gradientUnits="userSpaceOnUse">
<stop stop-color="#19A959"></stop>
<stop offset="1" stop-color="#0572AB"></stop>
</linearGradient>
<linearGradient id="paint17_linear_4353_683" x1="4.07031" y1="19.5797" x2="11.3717" y2="30.6357" gradientUnits="userSpaceOnUse">
<stop stop-color="#19A959"></stop>
<stop offset="1" stop-color="#0572AB"></stop>
</linearGradient>
<linearGradient id="paint18_linear_4353_683" x1="17.0479" y1="40.4107" x2="22.2806" y2="41.5285" gradientUnits="userSpaceOnUse">
<stop stop-color="#19A959"></stop>
<stop offset="1" stop-color="#0572AB"></stop>
</linearGradient>
<linearGradient id="paint19_linear_4353_683" x1="45.4004" y1="40.0855" x2="50.6331" y2="41.2033" gradientUnits="userSpaceOnUse">
<stop stop-color="#19A959"></stop>
<stop offset="1" stop-color="#0572AB"></stop>
</linearGradient>
</defs>
</svg>